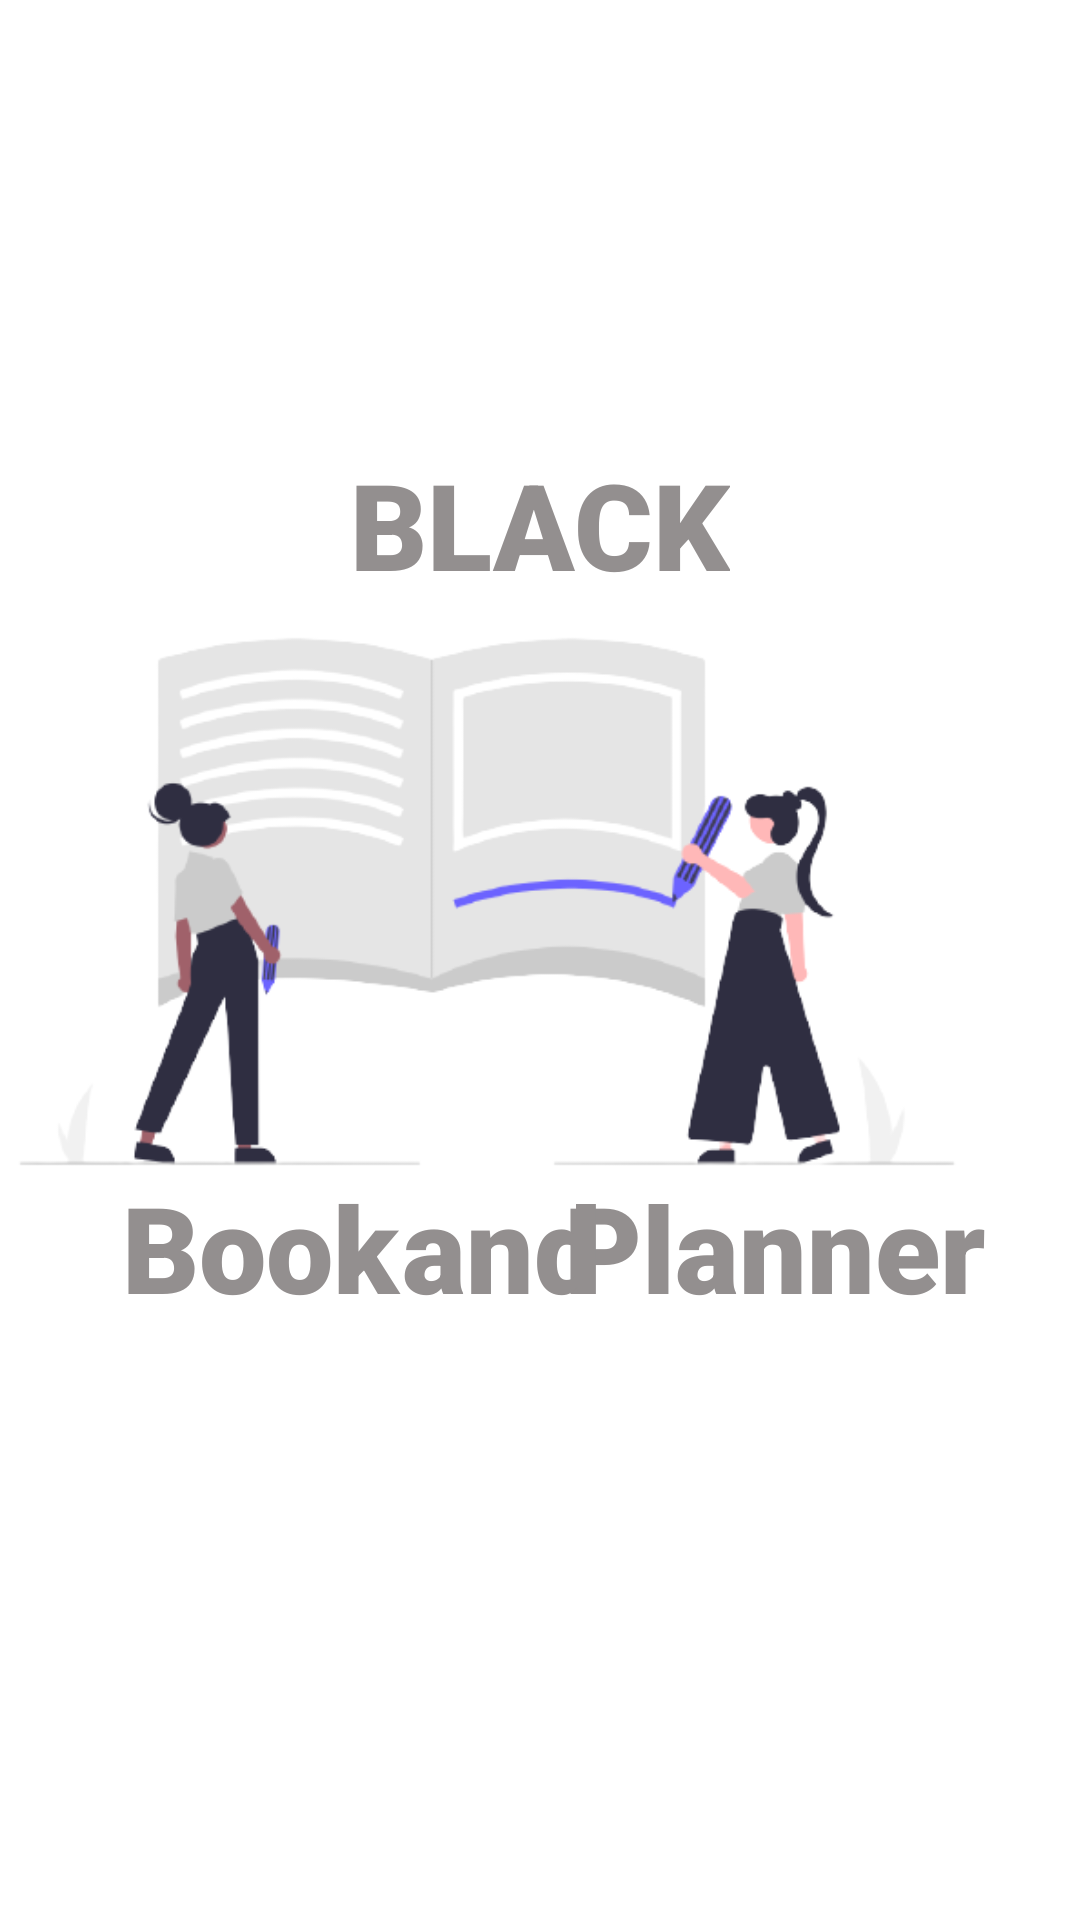

Android layout source for this screen:
<!-- AndroidManifest.xml: application theme Theme.RoomDB_Prajna_26_new -->
<!-- res/layout/activity_main.xml -->
<?xml version="1.0" encoding="utf-8"?>
<androidx.constraintlayout.widget.ConstraintLayout xmlns:android="http://schemas.android.com/apk/res/android"
    xmlns:app="http://schemas.android.com/apk/res-auto"
    xmlns:tools="http://schemas.android.com/tools"
    android:layout_width="match_parent"
    android:layout_height="match_parent"
    tools:context=".MainActivity">

    <TextView
        android:id="@+id/textView4"
        android:layout_width="wrap_content"
        android:layout_height="wrap_content"
        android:fontFamily="sans-serif-black"
        android:text="Planner"
        android:textColor="#938F8F"
        android:textSize="40sp"
        android:textStyle="bold"
        app:layout_constraintBottom_toBottomOf="parent"
        app:layout_constraintEnd_toEndOf="parent"
        app:layout_constraintHorizontal_bias="0.856"
        app:layout_constraintStart_toStartOf="parent"
        app:layout_constraintTop_toTopOf="parent"
        app:layout_constraintVertical_bias="0.663" />

    <TextView
        android:id="@+id/textView2"
        android:layout_width="wrap_content"
        android:layout_height="wrap_content"
        android:fontFamily="sans-serif-black"
        android:text="and"
        android:textColor="#938F8F"
        android:textSize="40sp"
        android:textStyle="bold"
        app:layout_constraintBottom_toBottomOf="parent"
        app:layout_constraintEnd_toEndOf="parent"
        app:layout_constraintHorizontal_bias="0.457"
        app:layout_constraintStart_toStartOf="parent"
        app:layout_constraintTop_toTopOf="parent"
        app:layout_constraintVertical_bias="0.663" />

    <TextView
        android:id="@+id/textView6"
        android:layout_width="wrap_content"
        android:layout_height="wrap_content"
        android:fontFamily="sans-serif-black"
        android:text="BLACK"
        android:textColor="#938F8F"
        android:textSize="40sp"
        android:textStyle="bold"
        app:layout_constraintBottom_toBottomOf="parent"
        app:layout_constraintEnd_toEndOf="parent"
        app:layout_constraintStart_toStartOf="parent"
        app:layout_constraintTop_toTopOf="parent"
        app:layout_constraintVertical_bias="0.252" />

    <TextView
        android:id="@+id/textView3"
        android:layout_width="wrap_content"
        android:layout_height="wrap_content"
        android:fontFamily="sans-serif-black"
        android:text="Book "
        android:textColor="#938F8F"
        android:textSize="40sp"
        android:textStyle="bold"
        app:layout_constraintBottom_toBottomOf="parent"
        app:layout_constraintEnd_toEndOf="parent"
        app:layout_constraintHorizontal_bias="0.158"
        app:layout_constraintStart_toStartOf="parent"
        app:layout_constraintTop_toTopOf="parent"
        app:layout_constraintVertical_bias="0.663" />

    <ImageView
        android:id="@+id/imageView2"
        android:layout_width="396dp"
        android:layout_height="377dp"
        app:layout_constraintBottom_toBottomOf="parent"
        app:layout_constraintEnd_toEndOf="parent"
        app:layout_constraintHorizontal_bias="1.0"
        app:layout_constraintStart_toStartOf="parent"
        app:layout_constraintTop_toTopOf="parent"
        app:layout_constraintVertical_bias="0.426"
        app:srcCompat="@drawable/splashscreen2" />

</androidx.constraintlayout.widget.ConstraintLayout>
<!-- resources referenced by this layout -->
<resources>
  <!-- drawable splashscreen2: png bitmap (drawable, 44838 bytes) -->
  <style name="Theme.RoomDB_Prajna_26_new" parent="Theme.MaterialComponents.DayNight.DarkActionBar">
          
          <item name="colorPrimary">@color/purple_500</item>
          <item name="colorPrimaryVariant">@color/purple_700</item>
          <item name="colorOnPrimary">@color/white</item>
          
          <item name="colorSecondary">@color/teal_200</item>
          <item name="colorSecondaryVariant">@color/teal_700</item>
          <item name="colorOnSecondary">@color/black</item>
          
          <item name="android:statusBarColor" tools:targetApi="l">?attr/colorPrimaryVariant</item>
          
      </style>
  <color name="purple_500">#FF6200EE</color>
  <color name="purple_700">#FF3700B3</color>
  <color name="white">#FFFFFFFF</color>
  <color name="teal_200">#FF03DAC5</color>
  <color name="teal_700">#FF018786</color>
  <color name="black">#FF000000</color>
</resources>
